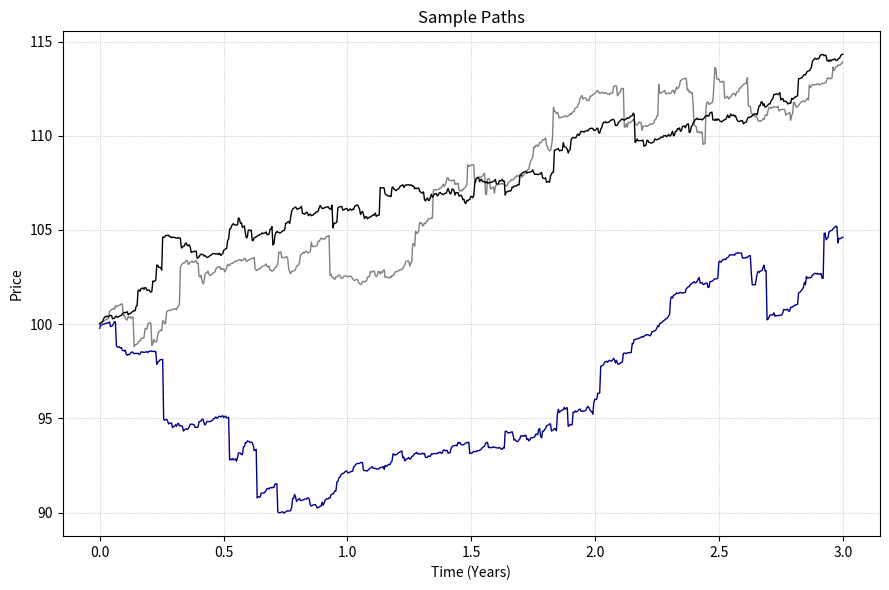
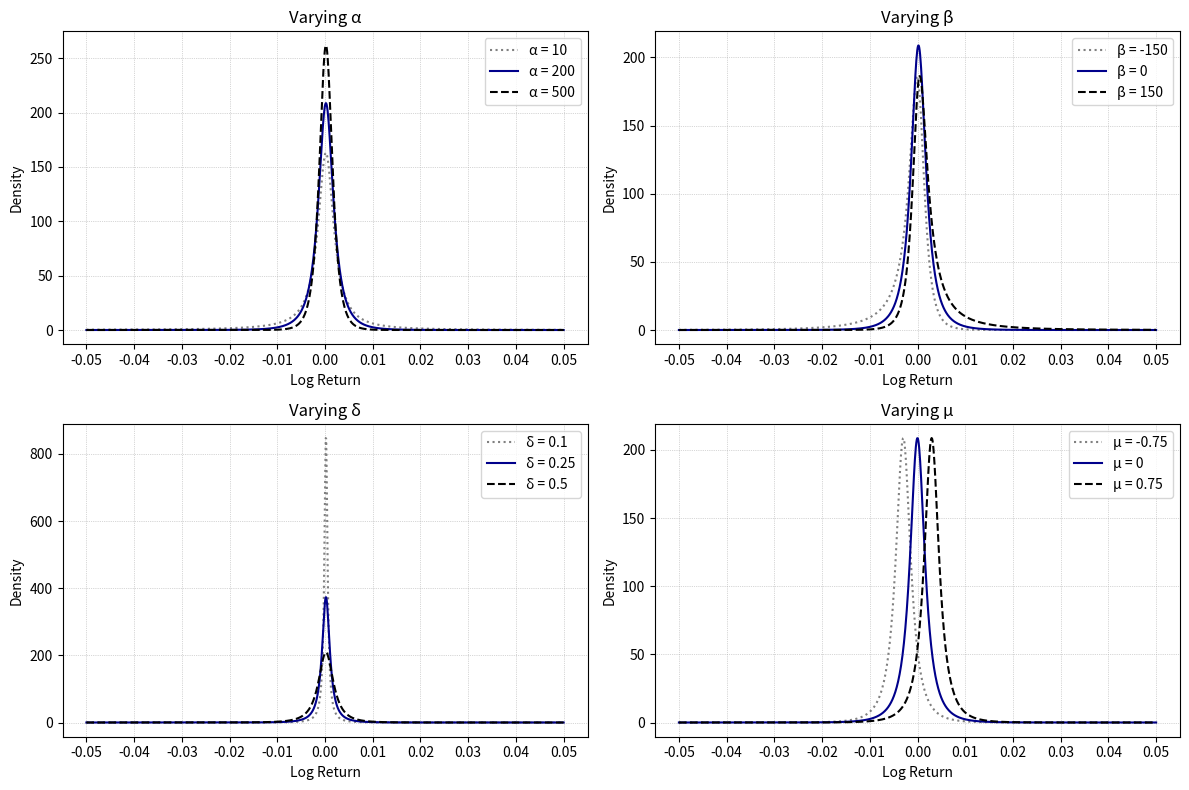

The matplotlib source for these figures, in order:
import numpy as np
import pandas as pd
import matplotlib.pyplot as plt
from matplotlib import cm
from scipy.special import k1

def NIG_sim(params: tuple, steps: int, dt: float) -> np.ndarray:
   mu, alpha, beta, delta = params
   gamma = np.sqrt(alpha**2 - beta**2)
   IG = np.random.wald(delta * dt / gamma, (delta * dt) ** 2, steps)
   dW = np.random.normal(0, 1, steps)
   X_t = mu * dt + beta * IG + dW * np.sqrt(IG)
   return X_t

def NIG_density(x: np.ndarray, params: tuple, dt: float) -> np.ndarray:
   mu, alpha, beta, delta = params
   mu = dt * mu
   delta = dt * delta
   gamma = np.sqrt(alpha**2 - beta**2)
   arg = np.sqrt(delta**2 + np.power(x - mu, 2))
   numerator = alpha * delta * k1(alpha * arg)
   denominator = np.pi * arg
   exponent = np.exp(delta * gamma + beta * (x - mu))
   density = (numerator / denominator) * exponent
   return np.maximum(density, 1e-30)

# Set a random seed for reproducibility
np.random.seed(1)

# Simulation parameters
dt = 1/252
T = 3
N_steps = int(T / dt)

# True parameters
mu = 0.05
alpha = 60
beta = -5
delta = 0.3 ** 2
true_params = (mu, alpha, beta, delta)

# Sample path simulation
n_paths = 3
time = np.linspace(0, T, N_steps)
colors = [ "grey", "darkblue", "black"]
linestyles = [ ":", "-", "--"]

plt.figure(figsize=(9, 6))
for i in range(len(colors)):
    log_returns = NIG_sim(true_params, N_steps, dt)
    S_t = 100 * np.exp(np.cumsum(log_returns))
    plt.plot(time, S_t, lw=1, color=colors[i])

plt.title("Sample Paths", fontsize=12)
plt.xlabel("Time (Years)", fontsize=10)
plt.ylabel("Price", fontsize=10)
plt.grid(True, linestyle=':', linewidth=0.5)
plt.tight_layout()
plt.show()

# Reinitialize parameters 
mu = 0.05
alpha = 200
beta = -5
delta = 0.5
true_params = (mu, alpha, beta, delta)

# x-axis for density plots
x = np.linspace(-0.05, 0.05, 1000)

# Parameter variations
alphas = [10, 200, 500]
betas = [-150, 0, 150]
deltas = [0.1, 0.25, 0.5]
mus = [-0.75, 0, 0.75]

fig, axs = plt.subplots(2, 2, figsize=(12, 8))

# Top Left: Varying α
for i, alpha_val in enumerate(alphas):
    density = NIG_density(x, (mu, alpha_val, beta, delta), dt)
    axs[0, 0].plot(x, density, color=colors[i], label=f'α = {alpha_val}', linestyle=linestyles[i])
axs[0, 0].set_title("Varying α")
axs[0, 0].set_xlabel("Log Return")
axs[0, 0].set_ylabel("Density")
axs[0, 0].legend()
axs[0, 0].grid(True, linestyle=':', linewidth=0.5)
axs[0, 0].set_xticks(np.arange(-0.05, 0.0501, 0.01))

# Top Right: Varying β
for i, beta_val in enumerate(betas):
    density = NIG_density(x, (mu, alpha, beta_val, delta), dt)
    axs[0, 1].plot(x, density, color=colors[i], label=f'β = {beta_val}', linestyle=linestyles[i])
axs[0, 1].set_title("Varying β")
axs[0, 1].set_xlabel("Log Return")
axs[0, 1].set_ylabel("Density")
axs[0, 1].legend()
axs[0, 1].grid(True, linestyle=':', linewidth=0.5)
axs[0, 1].set_xticks(np.arange(-0.05, 0.0501, 0.01))

# Bottom Left: Varying δ
for i, delta_val in enumerate(deltas):
    density = NIG_density(x, (mu, alpha, beta, delta_val), dt)
    axs[1, 0].plot(x, density, color=colors[i], label=f'δ = {delta_val}', linestyle=linestyles[i])
axs[1, 0].set_title("Varying δ")
axs[1, 0].set_xlabel("Log Return")
axs[1, 0].set_ylabel("Density")
axs[1, 0].legend()
axs[1, 0].grid(True, linestyle=':', linewidth=0.5)
axs[1, 0].set_xticks(np.arange(-0.05, 0.0501, 0.01))

# Bottom Right: Varying μ
for i, mu_val in enumerate(mus):
    density = NIG_density(x, (mu_val, alpha, beta, delta), dt)
    axs[1, 1].plot(x, density, color=colors[i], label=f'μ = {mu_val}', linestyle=linestyles[i])
axs[1, 1].set_title("Varying μ")
axs[1, 1].set_xlabel("Log Return")
axs[1, 1].set_ylabel("Density")
axs[1, 1].legend()
axs[1, 1].grid(True, linestyle=':', linewidth=0.5)
axs[1, 1].set_xticks(np.arange(-0.05, 0.0501, 0.01))

plt.tight_layout()
plt.show()
